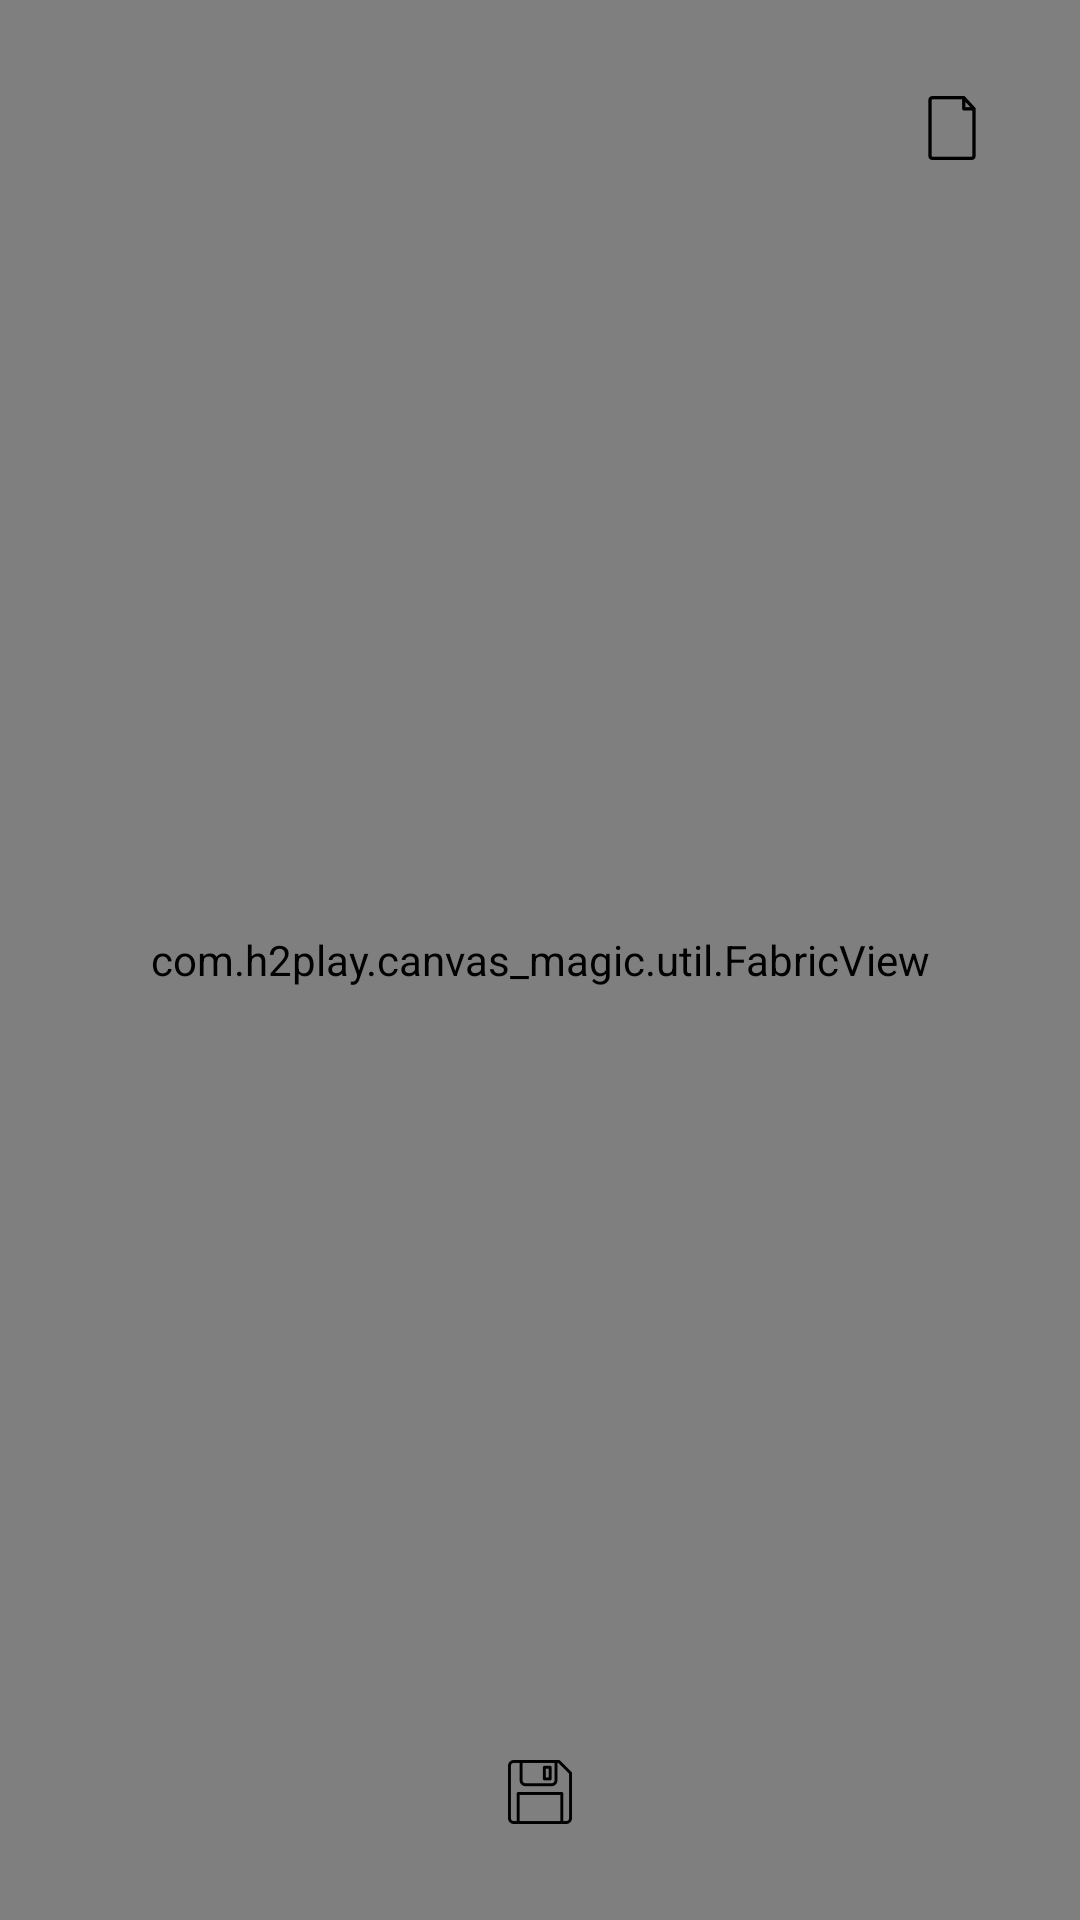

This screen was rendered from an Android layout file. Write that file and the resources it references.
<!-- AndroidManifest.xml: application theme AppTheme -->
<!-- res/layout/activity_make.xml -->
<?xml version="1.0" encoding="utf-8"?>
<RelativeLayout xmlns:android="http://schemas.android.com/apk/res/android"
              xmlns:app="http://schemas.android.com/apk/res-auto"
              android:orientation="vertical"
              android:layout_width="match_parent"
              android:layout_height="match_parent">

    <com.h2play.canvas_magic.util.FabricView
        android:layout_width="match_parent"
        android:layout_height="match_parent"
        android:id="@+id/fabricView"

        android:layout_centerHorizontal="true"
        android:layout_alignParentBottom="true" />

    <LinearLayout
        android:layout_width="match_parent"
        android:layout_height="wrap_content"
        android:layout_alignParentBottom="true"
        android:layout_centerHorizontal="true"
        android:padding="16dp">

    </LinearLayout>

    <ImageButton
        android:id="@+id/btn_save"
        android:layout_width="wrap_content"
        android:layout_height="wrap_content"
        android:layout_alignParentBottom="true"
        android:layout_centerHorizontal="true"
        android:layout_margin="16dp"
        android:padding="16dp"
        android:background="@drawable/bg_button"
        android:src="@drawable/save"/>

    <ImageButton
        android:id="@+id/ib_clear"
        android:layout_width="wrap_content"
        android:layout_height="wrap_content"
        android:layout_alignParentTop="true"
        android:layout_alignParentRight="true"
        android:layout_margin="16dp"
        android:padding="16dp"
        android:background="@drawable/bg_button"
        android:src="@drawable/clear"/>


    <ImageButton
        android:id="@+id/btn_close"
        android:layout_width="wrap_content"
        android:layout_height="wrap_content"
        android:layout_alignParentBottom="true"
        android:layout_centerHorizontal="true"
        android:layout_margin="16dp"
        android:visibility="gone"
        android:padding="16dp"
        android:background="@drawable/bg_button"
        android:src="@drawable/close"/>


</RelativeLayout>
<!-- resources referenced by this layout -->
<resources>
  <!-- drawable clear: png bitmap (drawable-xxhdpi, 663 bytes) -->
  <!-- drawable close: png bitmap (drawable-xxhdpi, 1065 bytes) -->
  <!-- drawable save: png bitmap (drawable-xxhdpi, 957 bytes) -->
  <style name="AppTheme" parent="Theme.MaterialComponents.Light.DarkActionBar">
          
          <item name="colorPrimary">@color/primary</item>
          <item name="colorPrimaryDark">@color/primary_dark</item>
          <item name="materialCardViewStyle">@style/AppCard</item>
      </style>
  <color name="primary">#673ab7</color>
  <color name="primary_dark">#320b86</color>
  <style name="AppCard" parent="Widget.MaterialComponents.CardView">
          <item name="cardElevation">8dp</item>
      </style>
</resources>
